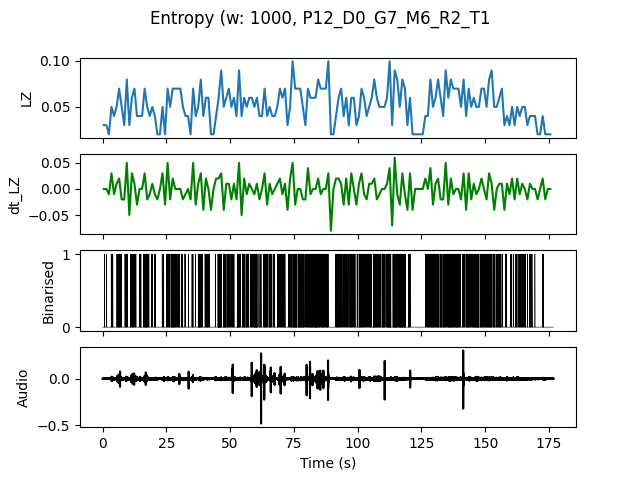

Source data for this figure (header and first rows):
, t0, LZ, dt_LZ, IOI
0.0, 0.0, 0.0299, 0.0, 1.0
1.0, 1.0, 0.0299, 0.0, 1.0
2.0, 2.0, 0.01993, -0.009966, 0.0
3.0, 3.0, 0.04983, 0.0299, 0.3333
4.0, 4.0, 0.03986, -0.009966, 1.0
5.0, 5.0, 0.04983, 0.009966, 0.3333
6.0, 6.0, 0.06976, 0.01993, 0.1667
7.0, 7.0, 0.04983, -0.01993, 0.5
8.0, 8.0, 0.0299, -0.01993, 1.0
9.0, 9.0, 0.07973, 0.04983, 0.25
10.0, 10.0, 0.0299, -0.04983, 1.0
11.0, 11.0, 0.05979, 0.0299, 0.2
12.0, 12.0, 0.06976, 0.009966, 0.25
13.0, 13.0, 0.03986, -0.0299, 1.0
14.0, 14.0, 0.03986, 0.0, 0.3333
15.0, 15.0, 0.03986, 0.0, 1.0
16.0, 16.0, 0.06976, 0.0299, 0.1667
17.0, 17.0, 0.04983, -0.01993, 0.2
18.0, 18.0, 0.03986, -0.009966, 1.0
19.0, 19.0, 0.04983, 0.009966, 0.5
20.0, 20.0, 0.03986, -0.009966, 0.3333
21.0, 21.0, 0.01993, -0.01993, 0.0
22.0, 22.0, 0.01993, 0.0, 0.0
23.0, 23.0, 0.04983, 0.0299, 0.3333
24.0, 24.0, 0.01993, -0.0299, 0.0
25.0, 25.0, 0.06976, 0.04983, 0.25
26.0, 26.0, 0.04983, -0.01993, 0.5
27.0, 27.0, 0.06976, 0.01993, 0.1667
28.0, 28.0, 0.06976, 0.0, 0.25
29.0, 29.0, 0.06976, 0.0, 0.25
30.0, 30.0, 0.06976, 0.0, 0.3333
31.0, 31.0, 0.04983, -0.01993, 0.5
32.0, 32.0, 0.03986, -0.009966, 0.5
33.0, 33.0, 0.03986, 0.0, 0.5
34.0, 34.0, 0.01993, -0.01993, 0.0
35.0, 35.0, 0.06976, 0.04983, 0.25
36.0, 36.0, 0.03986, -0.0299, 1.0
37.0, 37.0, 0.04983, 0.009966, 0.25
38.0, 38.0, 0.07973, 0.0299, 0.1667
39.0, 39.0, 0.03986, -0.03986, 1.0
40.0, 40.0, 0.05979, 0.01993, 0.2
41.0, 41.0, 0.05979, 0.0, 0.25
42.0, 42.0, 0.01993, -0.03986, 0.0
43.0, 43.0, 0.01993, 0.0, 0.0
44.0, 44.0, 0.03986, 0.01993, 1.0
45.0, 45.0, 0.05979, 0.01993, 0.1429
46.0, 46.0, 0.08969, 0.0299, 0.1667
47.0, 47.0, 0.04983, -0.03986, 0.2
48.0, 48.0, 0.05979, 0.009966, 0.25
49.0, 49.0, 0.06976, 0.009966, 0.25
50.0, 50.0, 0.04983, -0.01993, 0.3333
51.0, 51.0, 0.05979, 0.009966, 0.3333
52.0, 52.0, 0.03986, -0.01993, 0.5
53.0, 53.0, 0.08969, 0.04983, 0.1111
54.0, 54.0, 0.03986, -0.04983, 0.3333
55.0, 55.0, 0.05979, 0.01993, 0.2
56.0, 56.0, 0.04983, -0.009966, 0.25
57.0, 57.0, 0.05979, 0.009966, 0.5
58.0, 58.0, 0.05979, 0.0, 0.25
59.0, 59.0, 0.04983, -0.009966, 0.1429
... 116 more rows
